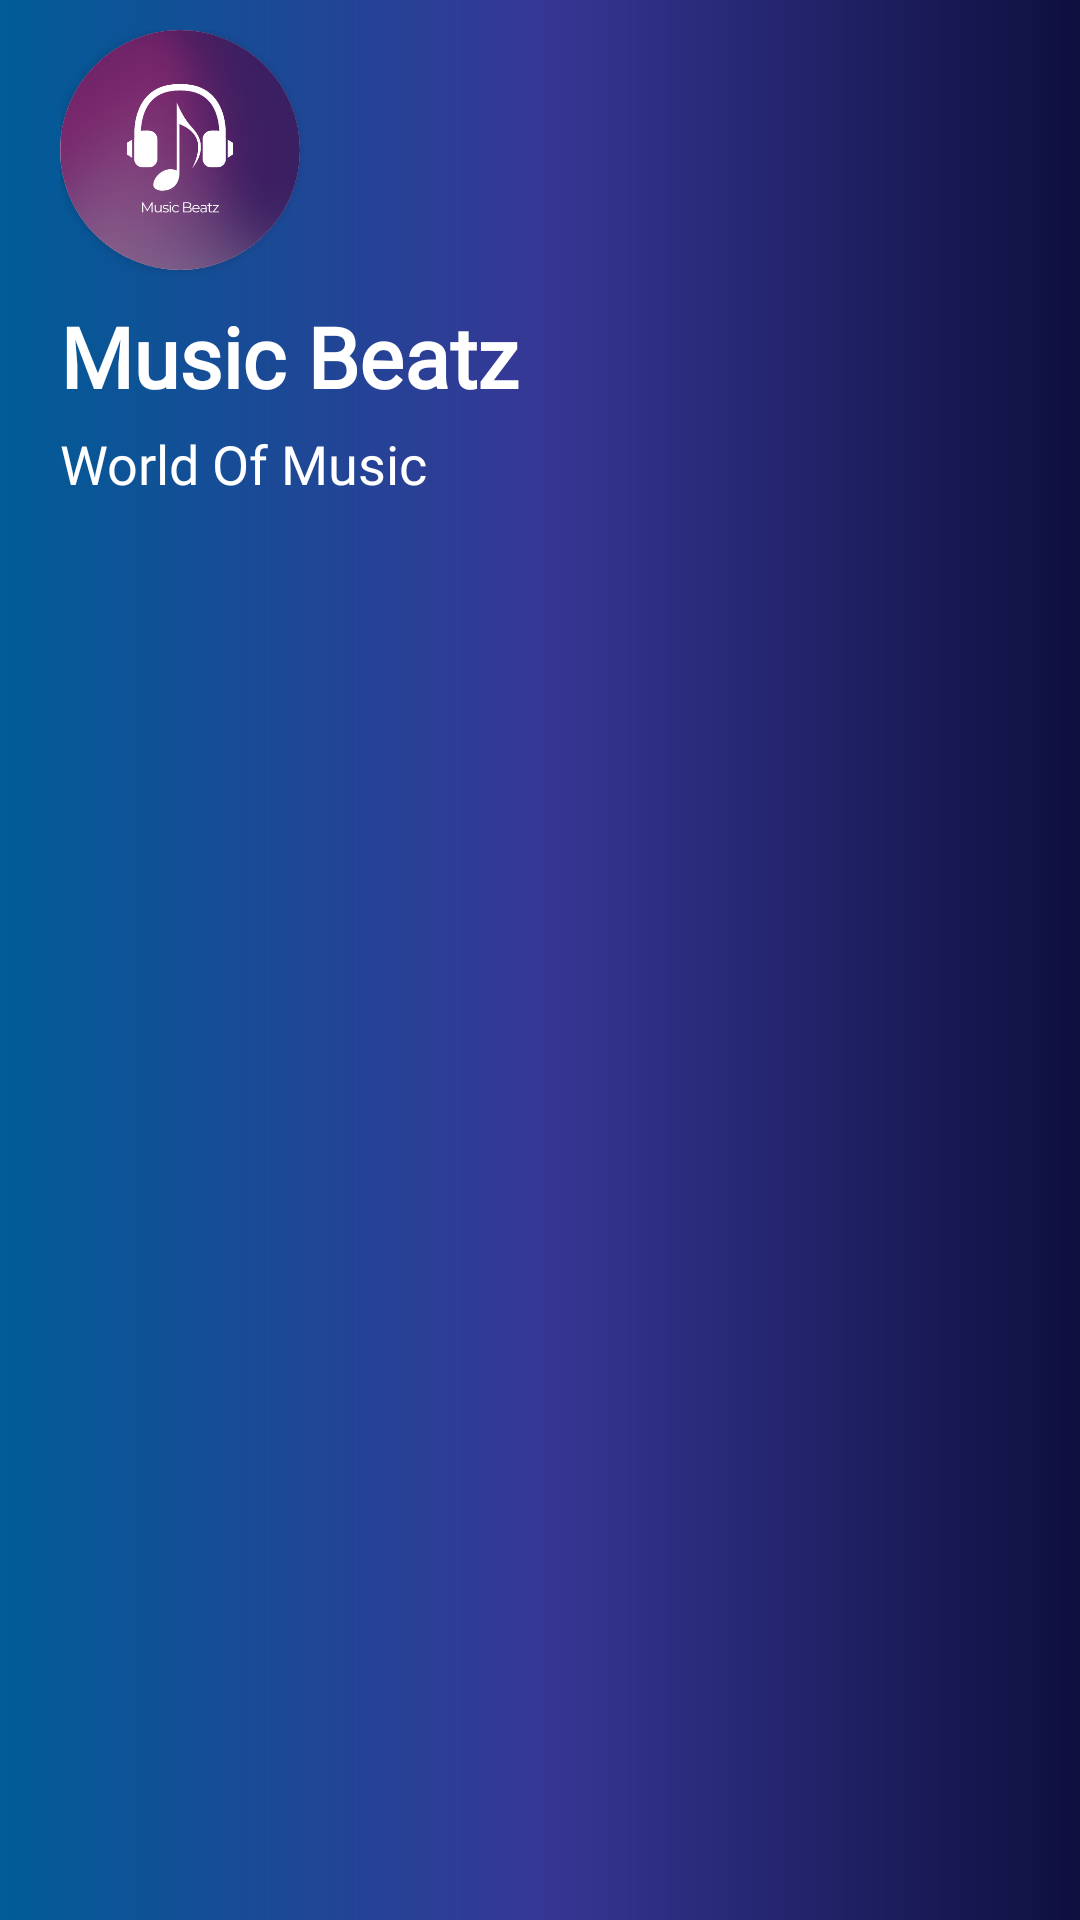

Here is an Android app screen rendered from its layout file. Give the layout XML and the strings, colors and styles it references.
<!-- AndroidManifest.xml: application theme CustomTheme.MusicRockz -->
<!-- res/layout/nav_header.xml -->
<?xml version="1.0" encoding="utf-8"?>
<androidx.constraintlayout.widget.ConstraintLayout xmlns:android="http://schemas.android.com/apk/res/android"
    android:layout_width="match_parent"
    xmlns:app="http://schemas.android.com/apk/res-auto"
    android:layout_marginTop="25sp"
    android:background="@drawable/background_gradient_drawer_head"
    android:layout_height="180dp">
    <LinearLayout
        android:layout_marginStart="20sp"
        android:layout_marginTop="10dp"
        android:layout_width="match_parent"
        android:layout_height="match_parent"
        android:orientation="vertical">
        <androidx.cardview.widget.CardView
            android:layout_width="80dp"
            android:layout_height="80dp"
            app:cardCornerRadius="50dp"
            >
            <ImageView
                android:layout_width="match_parent"
                android:layout_height="match_parent"
                android:src="@drawable/musicbeatslogo"
                />
        </androidx.cardview.widget.CardView>
        <TextView
            android:fontFamily="@font/roboto_bold"
            android:layout_width="match_parent"
            android:layout_height="wrap_content"
            android:text="@string/app_name"
            android:textSize="28sp"
            android:textColor="@color/white"
            android:textStyle="bold"
            android:layout_marginTop="10dp"
            />
        <TextView
            android:layout_width="match_parent"
            android:layout_height="wrap_content"
            android:text="@string/world_of_music"
            android:textSize="18sp"
            android:textColor="@color/white"
            android:fontFamily="@font/roboto_medium_italic"
            android:layout_marginTop="5dp"
            />

    </LinearLayout>

</androidx.constraintlayout.widget.ConstraintLayout>
<!-- resources referenced by this layout -->
<resources>
  <color name="white">#FFFFFFFF</color>
  <!-- drawable background_gradient_drawer_head (drawable) -->
  <?xml version="1.0" encoding="utf-8"?>
  <shape xmlns:android="http://schemas.android.com/apk/res/android">
      <gradient
          android:type="linear"
          android:angle="0"
          android:startColor="#005C97"
          android:centerColor="#363795"
          android:endColor="#0E0F3E" />
  </shape>
  <!-- drawable musicbeatslogo: png bitmap (drawable, 93467 bytes) -->
  <string name="app_name">Music Beatz</string>
  <string name="world_of_music">World Of Music</string>
  <style name="CustomTheme.MusicRockz" parent="Theme.MaterialComponents.DayNight.DarkActionBar">
          
          <item name="colorPrimary">@color/black</item>
          <item name="colorPrimaryVariant">@color/black</item>
          <item name="colorOnPrimary">@color/white</item>
          
          <item name="colorSecondary">@color/teal_200</item>
          <item name="colorSecondaryVariant">@color/teal_700</item>
          <item name="colorOnSecondary">@color/black</item>
          
          <item name="android:statusBarColor">@color/black</item>
          
      </style>
  <color name="black">#FF000000</color>
  <color name="teal_200">#FF03DAC5</color>
  <color name="teal_700">#FF018786</color>
</resources>
